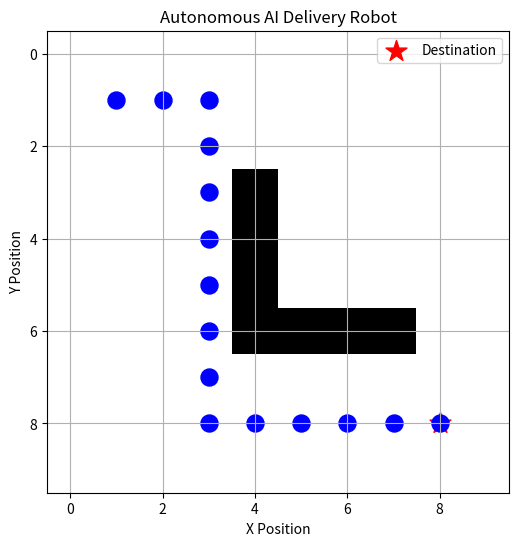

The script that saved this image:
import numpy as np
import matplotlib.pyplot as plt

# Create a 10 x 10 virtual map
grid = np.zeros((10, 10))

# Add obstacles
grid[3:7, 4] = 1
grid[6, 4:8] = 1

# Robot starting position
start = (1, 1)

# Delivery destination
destination = (8, 8)

# A simple test path
path = [
    (1, 1),
    (2, 1),
    (3, 1),
    (3, 2),
    (3, 3),
    (3, 4),
    (3, 5),
    (3, 6),
    (3, 7),
    (3, 8),
    (4, 8),
    (5, 8),
    (6, 8),
    (7, 8),
    (8, 8)
]

# Create the figure
plt.figure(figsize=(8, 6))

# Display the map
plt.imshow(grid, cmap="gray_r")

# Display destination
plt.scatter(
    destination[0],
    destination[1],
    color="red",
    marker="*",
    s=250,
    label="Destination"
)

# Add title and labels
plt.title("Autonomous AI Delivery Robot")
plt.xlabel("X Position")
plt.ylabel("Y Position")
plt.grid(True)
plt.legend()

# Move the robot through the path
for position in path:

    # Draw the robot
    plt.scatter(
        position[0],
        position[1],
        color="blue",
        s=150
    )

    # Show the current position
    print("Robot position:", position)

    # Pause so we can see the movement
    plt.pause(0.8)

plt.show()
